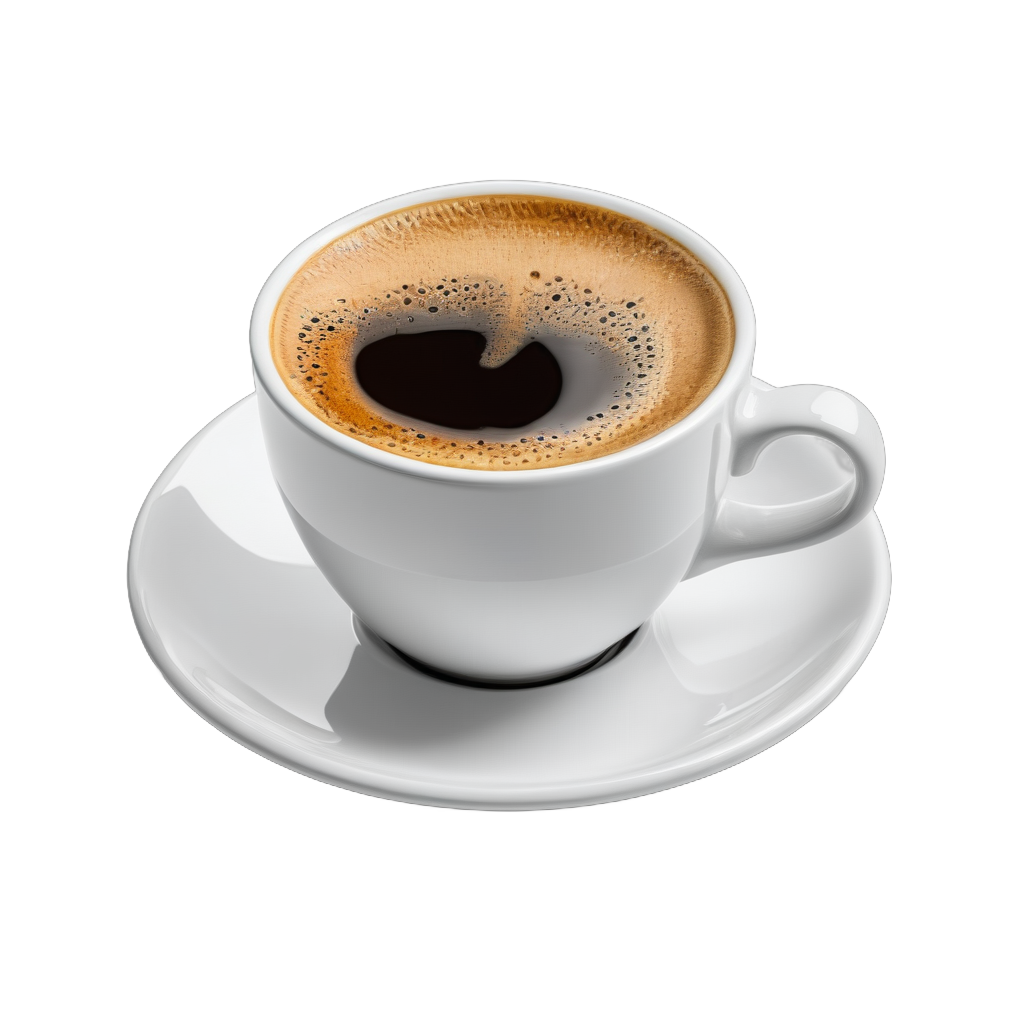
Generation parameters embedded in this image by ComfyUI (PNG 'prompt' text chunk: the API-format workflow graph, JSON):
{"3":{"inputs":{"seed":1015916092311993,"steps":5,"cfg":2.0,"sampler_name":"dpmpp_sde","scheduler":"normal","denoise":1.0,"model":["4",0],"positive":["6",0],"negative":["7",0],"latent_image":["5",0]},"class_type":"KSampler","_meta":{"title":"KSampler"}},"4":{"inputs":{"ckpt_name":"realvisxlV50_v50LightningBakedvae.safetensors"},"class_type":"CheckpointLoaderSimple","_meta":{"title":"Load Checkpoint"}},"5":{"inputs":{"width":1024,"height":1024,"batch_size":1},"class_type":"EmptyLatentImage","_meta":{"title":"Empty Latent Image"}},"6":{"inputs":{"text":"Double Espresso, high-detail texture, transparent background, isolated PNG, professional lighting  \n\n((PNG)) ((White Background))\n\n(Single Object:1.5) \n\n(Only One:1.5) ","clip":["4",1]},"class_type":"CLIPTextEncode","_meta":{"title":"CLIP Text Encode (Prompt)"}},"7":{"inputs":{"text":"foam, milk, top, heart shape","clip":["4",1]},"class_type":"CLIPTextEncode","_meta":{"title":"CLIP Text Encode (Prompt)"}},"8":{"inputs":{"samples":["3",0],"vae":["4",2]},"class_type":"VAEDecode","_meta":{"title":"VAE Decode"}},"9":{"inputs":{"filename_prefix":"ComfyUI","images":["8",0]},"class_type":"SaveImage","_meta":{"title":"Save Image"}},"17":{"inputs":{"rem_mode":"RMBG-1.4","image_output":"Preview","save_prefix":"ComfyUI","torchscript_jit":false,"add_background":"none","refine_foreground":false,"images":["8",0]},"class_type":"easy imageRemBg","_meta":{"title":"Image Remove Bg"}},"18":{"inputs":{"filename_prefix":"ComfyUI","images":["17",0]},"class_type":"SaveImage","_meta":{"title":"Save Image"}}}